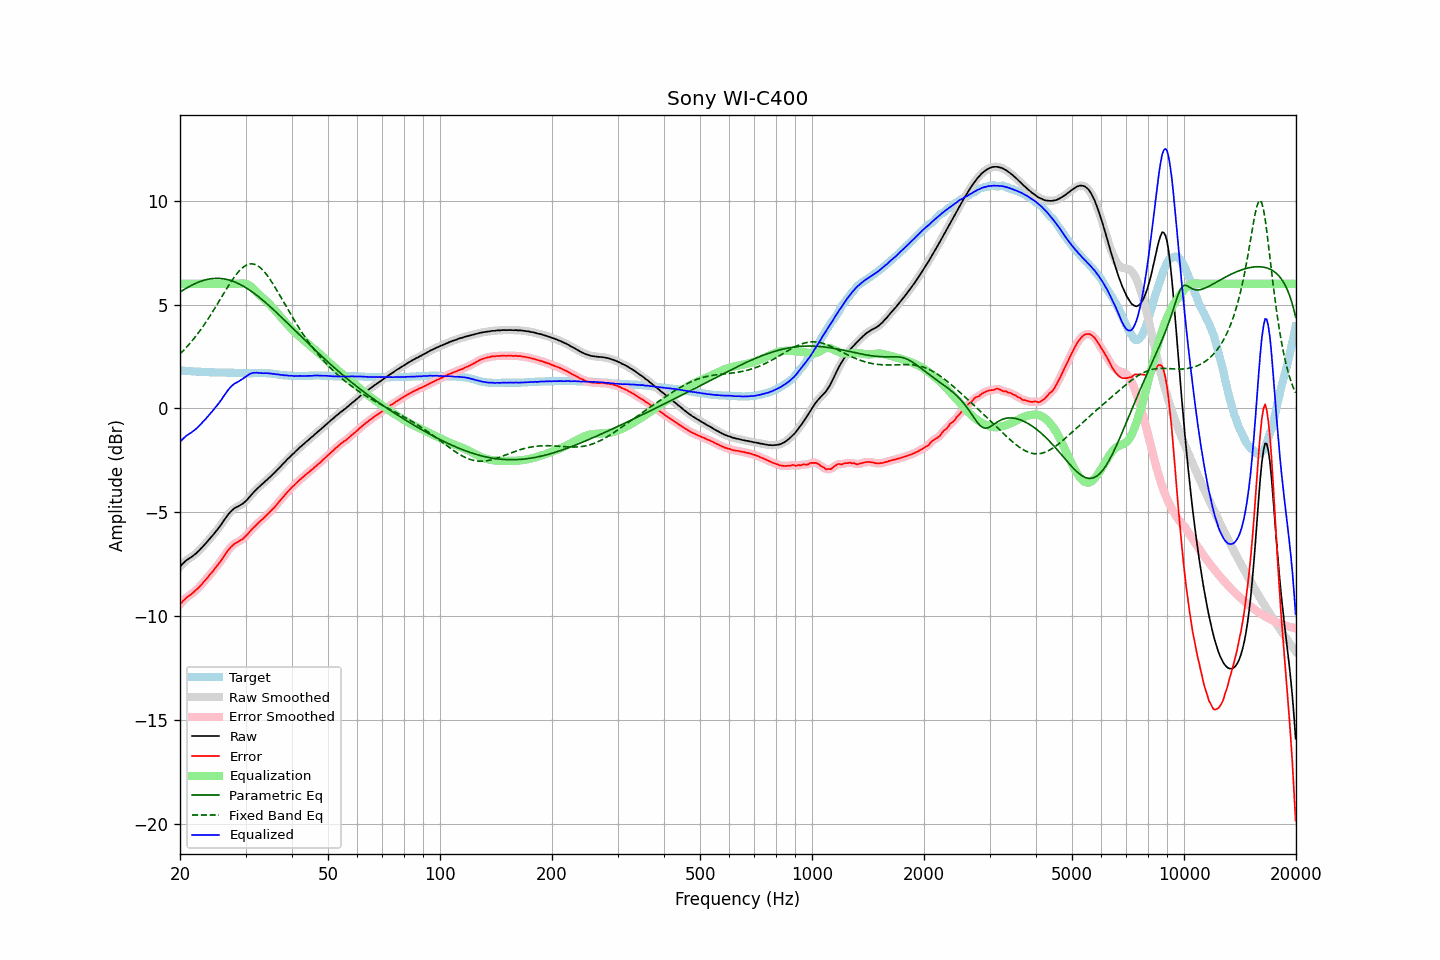

Source data for this figure (header and first rows):
frequency, raw, error, smoothed, error_smoothed, equalization, parametric_eq, fixed_band_eq, equalized_raw, equalized_smoothed, target
20.00, -7.63, -9.45, -7.63, -9.45, 6.00, 5.60, 2.62, -1.63, -1.63, 1.82
20.20, -7.54, -9.36, -7.54, -9.35, 6.00, 5.65, 2.70, -1.54, -1.54, 1.82
20.40, -7.46, -9.27, -7.46, -9.27, 6.00, 5.70, 2.77, -1.46, -1.46, 1.81
20.61, -7.39, -9.20, -7.39, -9.19, 6.00, 5.74, 2.85, -1.39, -1.39, 1.81
20.81, -7.32, -9.12, -7.32, -9.12, 6.00, 5.79, 2.94, -1.32, -1.32, 1.80
21.02, -7.27, -9.07, -7.27, -9.06, 6.00, 5.83, 3.02, -1.27, -1.27, 1.80
21.23, -7.22, -9.01, -7.22, -9.01, 6.00, 5.88, 3.11, -1.22, -1.22, 1.79
21.44, -7.17, -8.96, -7.17, -8.95, 6.00, 5.92, 3.20, -1.17, -1.17, 1.79
21.66, -7.11, -8.89, -7.11, -8.89, 6.00, 5.96, 3.30, -1.11, -1.11, 1.78
21.87, -7.05, -8.83, -7.05, -8.83, 6.00, 5.99, 3.39, -1.05, -1.05, 1.78
22.09, -6.99, -8.76, -6.99, -8.76, 6.00, 6.03, 3.49, -0.99, -0.99, 1.77
22.31, -6.92, -8.69, -6.92, -8.68, 6.00, 6.06, 3.59, -0.92, -0.92, 1.77
22.54, -6.84, -8.61, -6.84, -8.61, 6.00, 6.09, 3.69, -0.84, -0.84, 1.77
22.76, -6.76, -8.52, -6.76, -8.52, 6.00, 6.12, 3.80, -0.76, -0.76, 1.76
22.99, -6.68, -8.44, -6.68, -8.43, 6.00, 6.15, 3.91, -0.68, -0.68, 1.76
23.22, -6.59, -8.34, -6.59, -8.34, 6.00, 6.17, 4.02, -0.59, -0.59, 1.75
23.45, -6.51, -8.26, -6.51, -8.25, 6.00, 6.19, 4.14, -0.51, -0.51, 1.75
23.69, -6.42, -8.17, -6.42, -8.16, 6.00, 6.21, 4.25, -0.42, -0.42, 1.75
23.92, -6.33, -8.07, -6.33, -8.07, 6.00, 6.22, 4.37, -0.33, -0.33, 1.74
24.16, -6.24, -7.98, -6.24, -7.98, 6.00, 6.24, 4.49, -0.24, -0.24, 1.74
24.40, -6.15, -7.89, -6.15, -7.88, 6.00, 6.25, 4.61, -0.15, -0.15, 1.74
24.65, -6.06, -7.80, -6.06, -7.79, 6.00, 6.25, 4.74, -0.06, -0.06, 1.74
24.89, -5.96, -7.69, -5.96, -7.69, 6.00, 6.26, 4.86, 0.04, 0.04, 1.73
25.14, -5.87, -7.60, -5.86, -7.59, 6.00, 6.26, 4.99, 0.13, 0.14, 1.73
25.39, -5.77, -7.49, -5.77, -7.49, 6.00, 6.26, 5.12, 0.23, 0.23, 1.73
25.65, -5.66, -7.39, -5.66, -7.39, 6.00, 6.26, 5.25, 0.34, 0.34, 1.73
25.91, -5.56, -7.29, -5.55, -7.28, 6.00, 6.25, 5.38, 0.44, 0.45, 1.73
26.16, -5.44, -7.16, -5.44, -7.17, 6.00, 6.24, 5.51, 0.56, 0.56, 1.73
26.43, -5.33, -7.06, -5.33, -7.05, 6.00, 6.23, 5.63, 0.67, 0.67, 1.73
26.69, -5.22, -6.94, -5.22, -6.94, 6.00, 6.21, 5.76, 0.78, 0.78, 1.72
26.96, -5.11, -6.83, -5.11, -6.83, 6.00, 6.19, 5.88, 0.89, 0.89, 1.72
27.23, -5.02, -6.74, -5.02, -6.74, 6.00, 6.17, 6.01, 0.98, 0.98, 1.72
27.50, -4.94, -6.66, -4.94, -6.65, 6.00, 6.14, 6.12, 1.06, 1.06, 1.72
27.77, -4.87, -6.59, -4.87, -6.58, 6.00, 6.12, 6.24, 1.13, 1.13, 1.72
28.05, -4.81, -6.52, -4.81, -6.52, 6.00, 6.09, 6.34, 1.19, 1.19, 1.71
28.33, -4.77, -6.48, -4.77, -6.48, 6.00, 6.06, 6.45, 1.23, 1.23, 1.71
28.62, -4.73, -6.44, -4.73, -6.43, 6.00, 6.02, 6.54, 1.27, 1.28, 1.71
28.90, -4.69, -6.39, -4.69, -6.39, 6.01, 5.98, 6.63, 1.32, 1.32, 1.70
29.19, -4.64, -6.34, -4.64, -6.34, 6.01, 5.94, 6.71, 1.38, 1.37, 1.70
29.48, -4.60, -6.30, -4.59, -6.29, 6.02, 5.90, 6.78, 1.42, 1.42, 1.70
29.78, -4.53, -6.22, -4.53, -6.22, 6.01, 5.86, 6.84, 1.48, 1.48, 1.69
30.08, -4.46, -6.15, -4.46, -6.15, 5.99, 5.81, 6.88, 1.53, 1.53, 1.69
30.38, -4.38, -6.07, -4.38, -6.06, 5.97, 5.76, 6.92, 1.59, 1.59, 1.69
30.68, -4.29, -5.98, -4.29, -5.98, 5.93, 5.71, 6.94, 1.64, 1.64, 1.69
30.99, -4.20, -5.89, -4.20, -5.89, 5.87, 5.66, 6.96, 1.67, 1.67, 1.69
31.30, -4.11, -5.80, -4.11, -5.80, 5.81, 5.60, 6.96, 1.70, 1.70, 1.69
31.61, -4.03, -5.73, -4.03, -5.72, 5.74, 5.55, 6.94, 1.71, 1.71, 1.70
31.93, -3.95, -5.65, -3.95, -5.65, 5.66, 5.49, 6.92, 1.71, 1.72, 1.70
32.24, -3.87, -5.57, -3.87, -5.57, 5.58, 5.43, 6.88, 1.72, 1.71, 1.70
32.57, -3.80, -5.50, -3.80, -5.50, 5.50, 5.37, 6.83, 1.70, 1.71, 1.70
32.89, -3.73, -5.43, -3.73, -5.43, 5.43, 5.30, 6.77, 1.70, 1.70, 1.70
33.22, -3.66, -5.36, -3.66, -5.36, 5.36, 5.24, 6.70, 1.70, 1.70, 1.70
33.55, -3.60, -5.30, -3.59, -5.29, 5.29, 5.18, 6.62, 1.69, 1.69, 1.70
33.89, -3.52, -5.22, -3.52, -5.22, 5.21, 5.11, 6.53, 1.69, 1.69, 1.70
34.23, -3.45, -5.14, -3.45, -5.14, 5.14, 5.04, 6.43, 1.69, 1.69, 1.69
34.57, -3.38, -5.07, -3.38, -5.06, 5.07, 4.97, 6.32, 1.69, 1.69, 1.69
34.92, -3.31, -4.99, -3.31, -4.99, 4.99, 4.90, 6.21, 1.68, 1.68, 1.68
35.27, -3.24, -4.91, -3.24, -4.91, 4.91, 4.83, 6.09, 1.67, 1.67, 1.67
35.62, -3.16, -4.82, -3.16, -4.82, 4.82, 4.76, 5.97, 1.66, 1.66, 1.66
35.97, -3.09, -4.75, -3.09, -4.74, 4.74, 4.69, 5.85, 1.65, 1.65, 1.66
... 635 more rows
